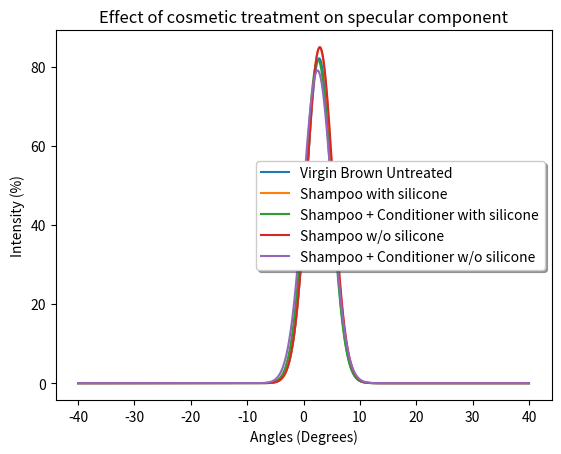

The script that saved this image:
import numpy
import pylab
import scipy.stats, scipy
import matplotlib.pyplot as plt
import math

x = numpy.arange(-40, 40, 0.001)
def model(position, width, height):
    return  height * math.sqrt(2*math.pi) * width * scipy.stats.norm.pdf(x, position, width)
position = [2.77,2.855, 2.57, 2.89,2.49]
height = [82.085, 84.86, 81.7252,84.917,79.03 ]
width = [2.272,2.30, 2.357, 2.3163,2.526 ]
legend = ["Virgin Brown Untreated","Shampoo with silicone","Shampoo + Conditioner with silicone", "Shampoo w/o silicone", "Shampoo + Conditioner w/o silicone"]
gauss = [0]*5

for i in range(5):
    gauss[i] = model(position[i], width[i], height[i])
    
#plt.plot(x,gauss[0]+gauss[1]+gauss[2],label="Best fit",linewidth = 2.0)
#plt.plot(x,gauss[0]+gauss[1],label="Gloss", linewidth = 2.0)

for i in range(5):
    plt.plot(x,gauss[i],label=legend[i])

plt.legend(shadow=True, fancybox=True)
plt.xlabel("Angles (Degrees)")
plt.ylabel("Intensity (%)")
plt.title("Effect of cosmetic treatment on specular component")
plt.show()
